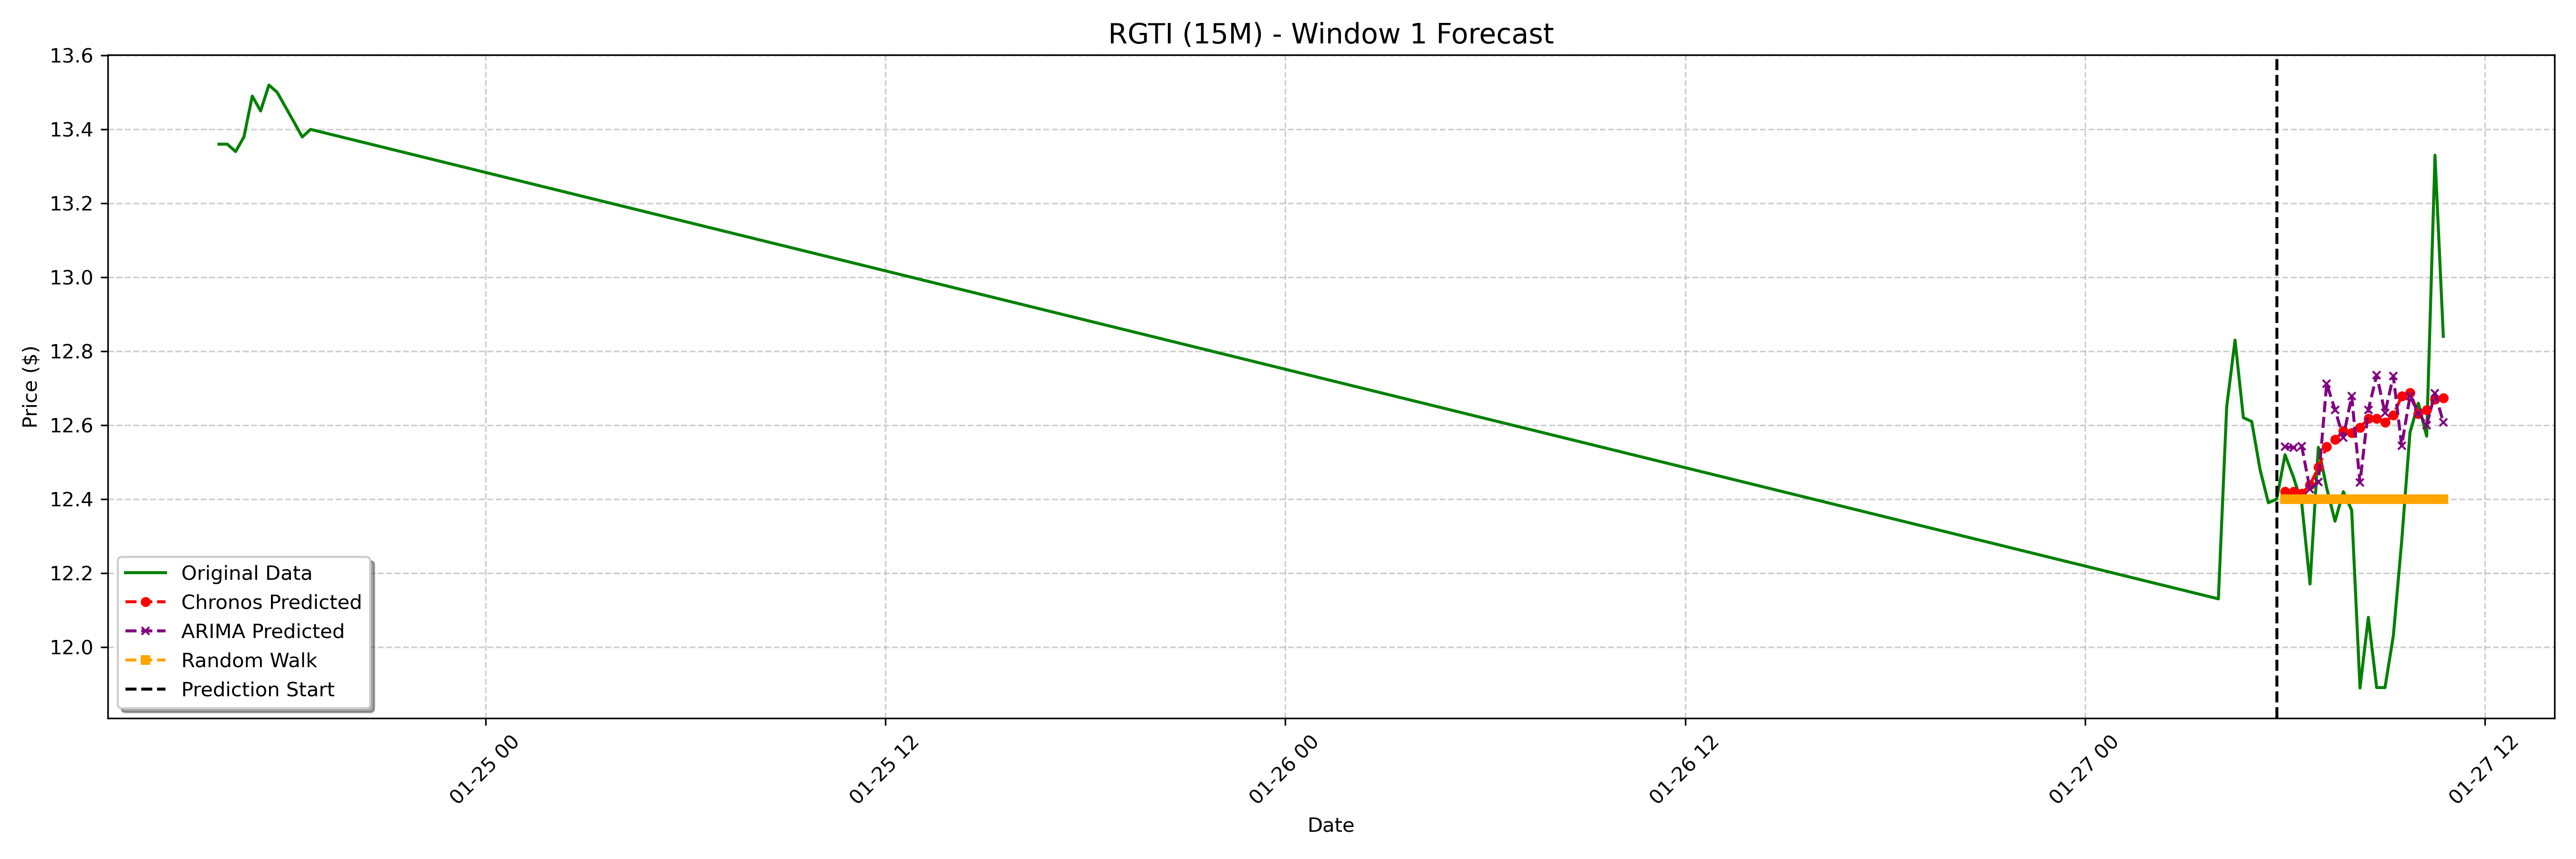

The file beside this chart, header and first rows:
date, actual, chronos_forecast, arima_forecast, random_walk_forecast
2025-01-27 06:00:00-05:00, 12.52, 12.42, 12.54, 12.4
2025-01-27 06:15:00-05:00, 12.46, 12.42, 12.54, 12.4
2025-01-27 06:30:00-05:00, 12.39, 12.42, 12.54, 12.4
2025-01-27 06:45:00-05:00, 12.17, 12.44, 12.43, 12.4
2025-01-27 07:00:00-05:00, 12.54, 12.49, 12.45, 12.4
2025-01-27 07:15:00-05:00, 12.43, 12.54, 12.71, 12.4
2025-01-27 07:30:00-05:00, 12.34, 12.56, 12.64, 12.4
2025-01-27 07:45:00-05:00, 12.42, 12.58, 12.57, 12.4
2025-01-27 08:00:00-05:00, 12.37, 12.58, 12.68, 12.4
2025-01-27 08:15:00-05:00, 11.89, 12.59, 12.44, 12.4
2025-01-27 08:30:00-05:00, 12.08, 12.62, 12.64, 12.4
2025-01-27 08:45:00-05:00, 11.89, 12.62, 12.73, 12.4
2025-01-27 09:00:00-05:00, 11.89, 12.61, 12.63, 12.4
2025-01-27 09:15:00-05:00, 12.03, 12.63, 12.73, 12.4
2025-01-27 09:30:00-05:00, 12.29, 12.68, 12.54, 12.4
2025-01-27 09:45:00-05:00, 12.58, 12.69, 12.68, 12.4
2025-01-27 10:00:00-05:00, 12.66, 12.63, 12.63, 12.4
2025-01-27 10:15:00-05:00, 12.57, 12.64, 12.6, 12.4
2025-01-27 10:30:00-05:00, 13.33, 12.67, 12.69, 12.4
2025-01-27 10:45:00-05:00, 12.84, 12.67, 12.61, 12.4
